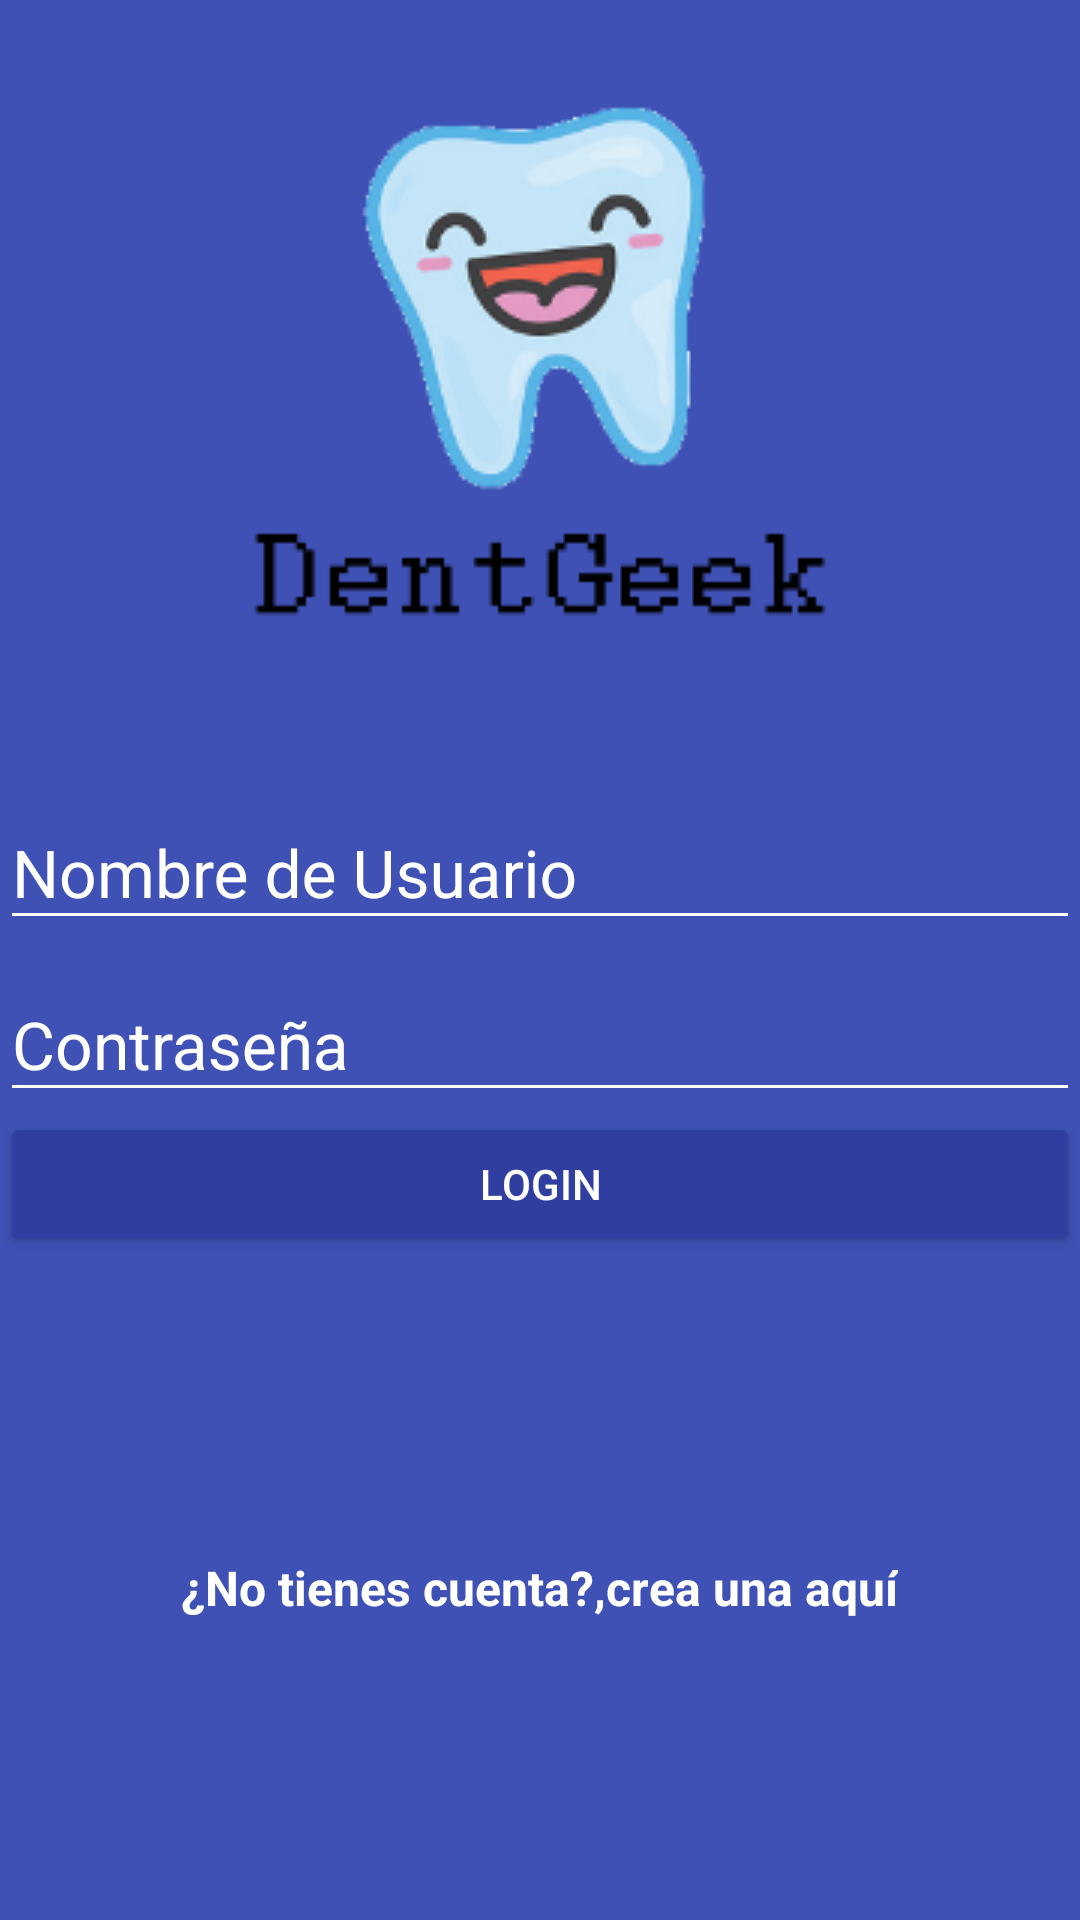

Here is an Android app screen rendered from its layout file. Give the layout XML and the strings, colors and styles it references.
<!-- AndroidManifest.xml: application theme AppTheme -->
<!-- res/layout/activity_login.xml -->
<?xml version="1.0" encoding="utf-8"?>
<android.support.design.widget.CoordinatorLayout
    xmlns:android="http://schemas.android.com/apk/res/android"
    xmlns:app="http://schemas.android.com/apk/res-auto"
    xmlns:tools="http://schemas.android.com/tools"
    android:layout_width="match_parent"
    android:layout_height="match_parent"
    android:fitsSystemWindows="true"
    android:background="@color/colorPrimary"
    tools:context="com.dentgeek.dentgeek.ReferenciaActivity">

    <LinearLayout
        android:layout_width="match_parent"
        android:layout_height="match_parent"
        android:orientation="vertical"
        android:weightSum="1"
        >
        <RelativeLayout
            android:layout_width="match_parent"
            android:layout_height="match_parent"
            android:layout_weight="0.6"
            >
            <ImageView
                android:id="@+id/logo"
                android:layout_width="wrap_content"
                android:layout_height="wrap_content"
                android:layout_centerInParent="true"
                android:background="@drawable/dental"
                android:onClick="opengoogle"
                />

        </RelativeLayout>

        <ScrollView
            android:layout_width="match_parent"
            android:layout_height="match_parent"
            android:layout_weight="0.4"
            android:fillViewport="true"

            >
            <LinearLayout
                android:layout_width="match_parent"
                android:layout_height="match_parent"
                android:orientation="vertical">

                <android.support.design.widget.TextInputLayout
                    android:layout_width="match_parent"
                    android:layout_height="wrap_content"
                    android:theme="@style/EditTextWhite"
                    >

                    <android.support.design.widget.TextInputEditText
                        android:id="@+id/username"
                        android:layout_width="match_parent"
                        android:layout_height="wrap_content"
                        android:hint="@string/hint_username"


                        />
                </android.support.design.widget.TextInputLayout>


                <android.support.design.widget.TextInputLayout
                    android:layout_width="match_parent"
                    android:layout_height="wrap_content"
                    android:theme="@style/EditTextWhite"

                    >

                    <android.support.design.widget.TextInputEditText
                        android:id="@+id/password"
                        android:layout_width="match_parent"
                        android:layout_height="wrap_content"
                        android:hint="@string/hint_password"
                        android:inputType="textPassword"/>
                </android.support.design.widget.TextInputLayout>

                <Button
                    android:id="@+id/login"
                    android:layout_width="match_parent"
                    android:layout_height="wrap_content"
                    android:text="@string/text_button_login"
                    android:theme="@style/RaisedButtonDark"
                    />
                <RelativeLayout
                    android:layout_width="match_parent"
                    android:layout_height="match_parent"
                    android:gravity="center"
                    >

                    <TextView
                        android:id="@+id/dontHaveAccount"
                        android:layout_width="wrap_content"
                        android:layout_height="wrap_content"
                        android:text="@string/dont_have_account"
                        android:textColor="@android:color/white"
                        android:textStyle="bold"
                        android:textSize="@dimen/edittext_textsize_donthaveaccount"



                        />
                    <TextView
                        android:id="@+id/createHere"
                        android:layout_width="wrap_content"
                        android:layout_height="wrap_content"
                        android:text="@string/create_here"
                        android:textColor="@android:color/white"
                        android:textStyle="bold"
                        android:textSize="@dimen/edittext_textsize_donthaveaccount"
                        android:layout_toRightOf="@+id/dontHaveAccount"
                        android:onClick="goCreateAccount"

                        />

                </RelativeLayout>

            </LinearLayout>

        </ScrollView>

    </LinearLayout>

</android.support.design.widget.CoordinatorLayout>
<!-- resources referenced by this layout -->
<resources>
  <color name="colorPrimary">#3F51B5</color>
  <dimen name="edittext_textsize_donthaveaccount">16sp</dimen>
  <!-- drawable dental: png bitmap (drawable, 21709 bytes) -->
  <string name="create_here">crea una aquí</string>
  <string name="dont_have_account">¿No tienes cuenta?,</string>
  <string name="hint_password">Contraseña</string>
  <string name="hint_username">Nombre de Usuario</string>
  <string name="text_button_login">Login</string>
  <style name="EditTextWhite" parent="TextAppearance.AppCompat">
          <item name="android:textColorHint">@color/editTextColorWhite</item>
          <item name="android:textSize">@dimen/edittext_textsize_login</item>
          <item name="android:textColorPrimary">@color/editTextColorWhite</item>
          <item name="colorAccent">@color/editTextColorWhite</item>
          <item name="colorControlNormal">@color/editTextColorWhite</item>
          <item name="colorControlActivated">@color/editTextColorWhite</item>
      </style>
  <style name="RaisedButtonDark" parent="Theme.AppCompat.Light">
          <item name="colorButtonNormal">@color/colorPrimaryDark</item>
          <item name="colorControlHighlight">@color/colorPrimary</item>
          <item name="android:textColor">@android:color/white</item>
      </style>
  <style name="AppTheme" parent="Theme.AppCompat.Light.NoActionBar">
          
          <item name="colorPrimary">@color/colorPrimary</item>
          <item name="colorPrimaryDark">@color/colorPrimaryDark</item>
          <item name="colorAccent">@color/colorAccent</item>
      </style>
  <color name="editTextColorWhite">#FFFFFF</color>
  <dimen name="edittext_textsize_login">22sp</dimen>
  <color name="colorPrimaryDark">#303F9F</color>
  <color name="colorAccent">#FF4081</color>
</resources>
